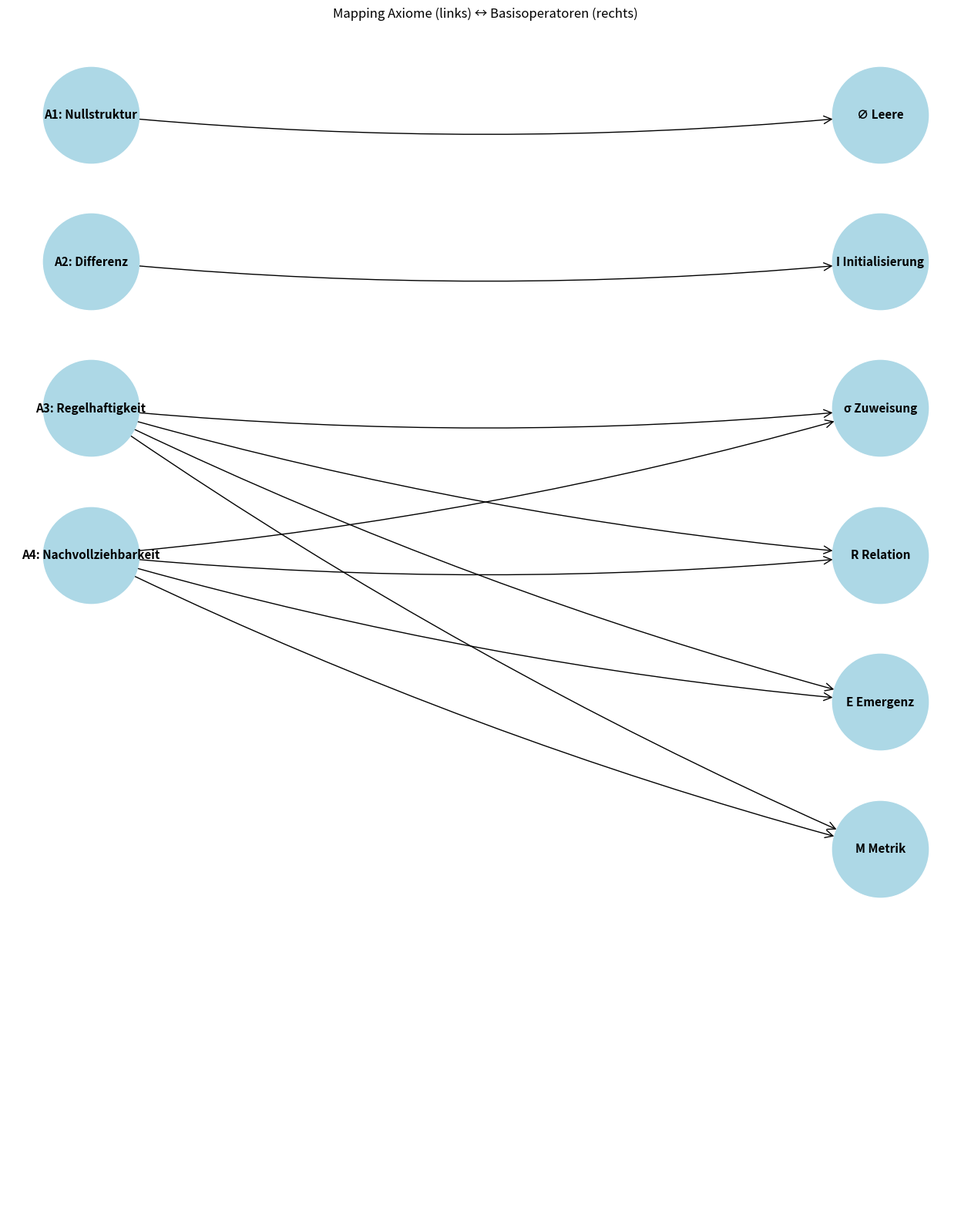

Here is the Python script that generated this plot:
import matplotlib.pyplot as plt
import networkx as nx

# Graph definieren
G = nx.DiGraph()

# Axiome (links)
axiome = ["A1: Nullstruktur", "A2: Differenz", "A3: Regelhaftigkeit", "A4: Nachvollziehbarkeit"]
# Basisoperatoren (rechts)
operatoren = ["∅ Leere", "I Initialisierung", "σ Zuweisung", "R Relation", "E Emergenz", "M Metrik"]

# Knoten hinzufügen
G.add_nodes_from(axiome, bipartite=0)
G.add_nodes_from(operatoren, bipartite=1)

# Kanten definieren
edges = [
    ("A1: Nullstruktur", "∅ Leere"),
    ("A2: Differenz", "I Initialisierung"),
    ("A3: Regelhaftigkeit", "σ Zuweisung"),
    ("A3: Regelhaftigkeit", "R Relation"),
    ("A3: Regelhaftigkeit", "E Emergenz"),
    ("A3: Regelhaftigkeit", "M Metrik"),
    ("A4: Nachvollziehbarkeit", "σ Zuweisung"),
    ("A4: Nachvollziehbarkeit", "R Relation"),
    ("A4: Nachvollziehbarkeit", "E Emergenz"),
    ("A4: Nachvollziehbarkeit", "M Metrik"),
]
G.add_edges_from(edges)

# Layout: Abstand groß genug wählen, damit sich die Kreise nicht überlappen
pos = {}
spacing = 28.0  # vertikaler Abstand (hoch genug für node_size=8000)

# links (Axiome)
for i, node in enumerate(axiome):
    pos[node] = (0, -i * spacing)
# rechts (Operatoren)
for i, node in enumerate(operatoren):
    pos[node] = (5, -i * spacing)  # horizontale Distanz etwas größer (5 statt 3)

# Plot
plt.figure(figsize=(16, 20))

# Größere Kreise
node_size = 8000

nx.draw_networkx_nodes(G, pos, nodelist=axiome, node_color="lightblue", node_size=node_size)
nx.draw_networkx_nodes(G, pos, nodelist=operatoren, node_color="lightblue", node_size=node_size)

nx.draw_networkx_labels(G, pos, font_size=11, font_weight="bold")

nx.draw_networkx_edges(
    G,
    pos,
    edgelist=edges,
    arrowstyle="->",
    arrowsize=18,
    connectionstyle="arc3,rad=0.05",
    node_size=node_size  # sorgt dafür, dass Pfeile korrekt an den Rändern enden
)

plt.title("Mapping Axiome (links) ↔ Basisoperatoren (rechts)")
plt.axis("off")
plt.show()
